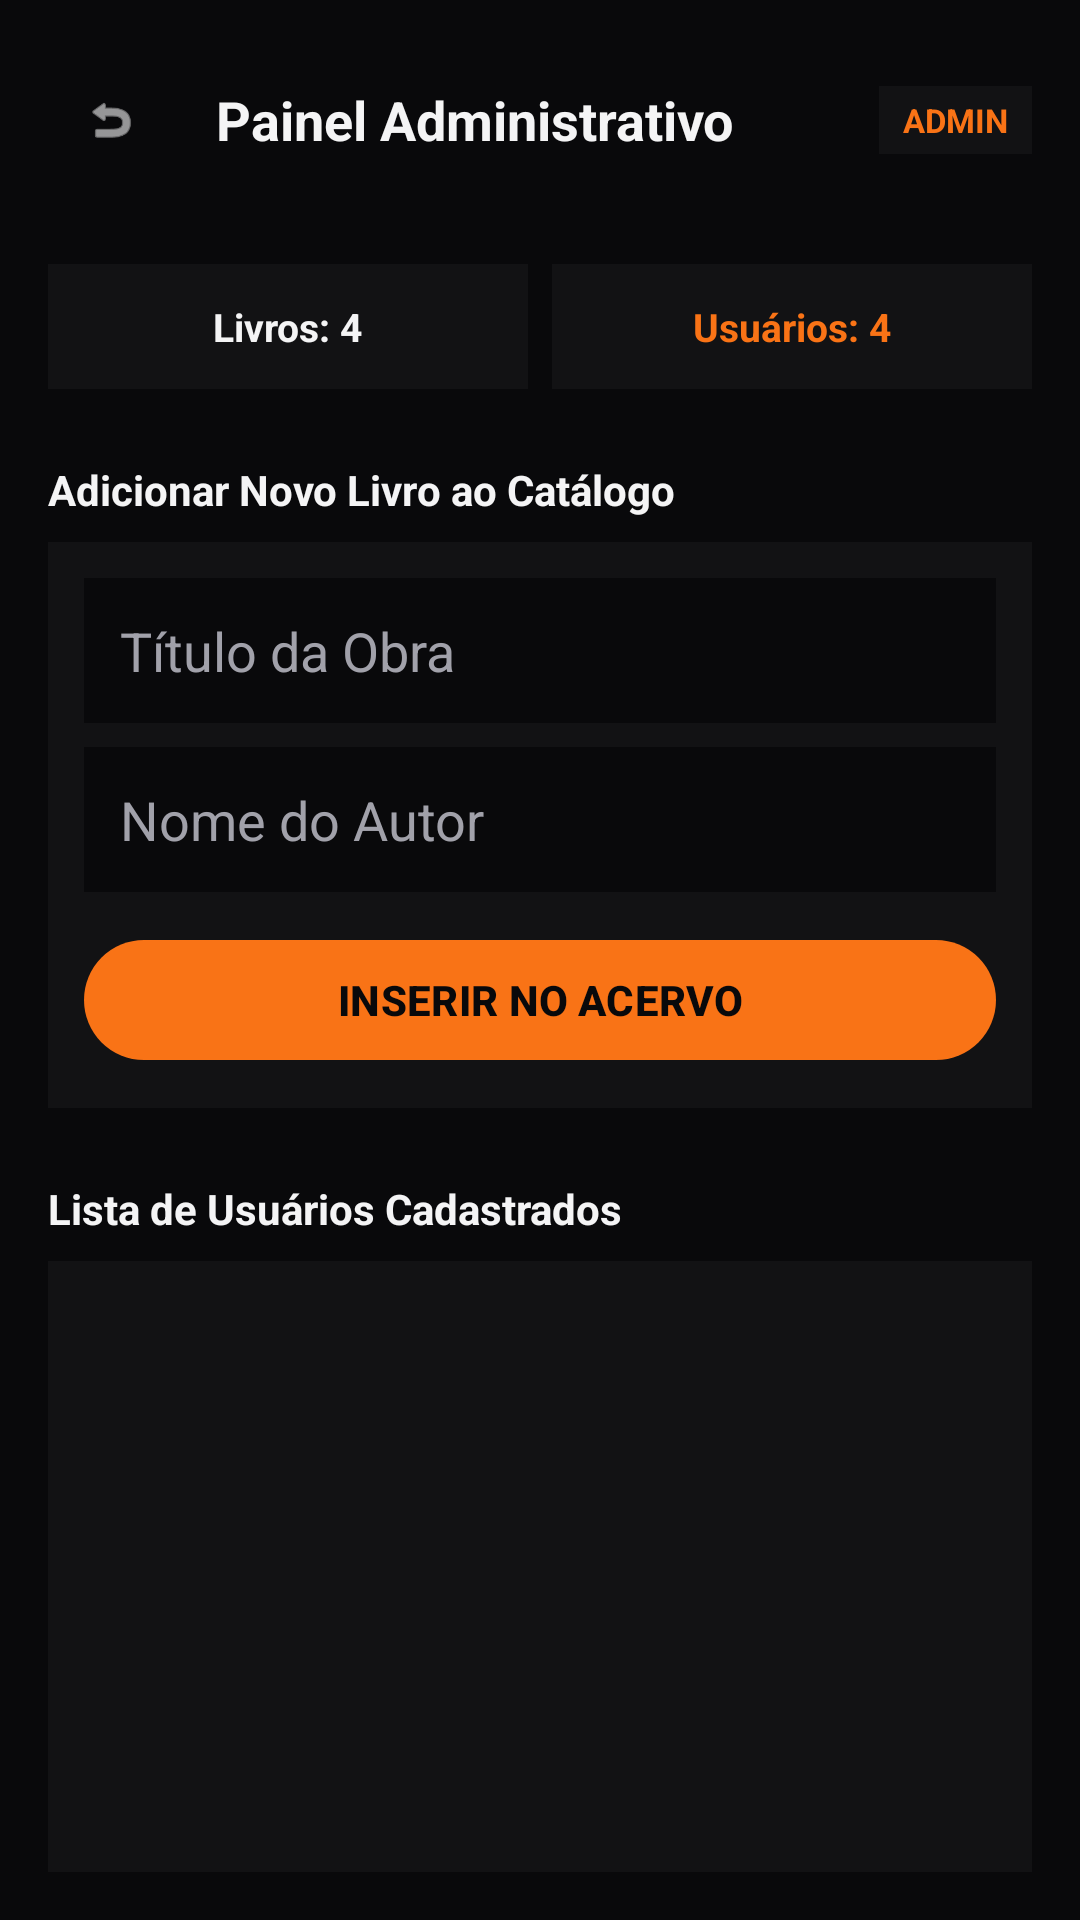

Here is an Android app screen rendered from its layout file. Give the layout XML and the strings, colors and styles it references.
<!-- AndroidManifest.xml: activity theme Theme.BookVerse.NoActionBar -->
<!-- res/layout/activity_admin_panel.xml -->
<?xml version="1.0" encoding="utf-8"?>
<LinearLayout xmlns:android="http://schemas.android.com/apk/res/android"
    xmlns:app="http://schemas.android.com/apk/res-auto"
    android:layout_width="match_parent"
    android:layout_height="match_parent"
    android:orientation="vertical"
    android:background="@color/black_bg"
    android:padding="16dp">

    
    <LinearLayout
        android:layout_width="match_parent"
        android:layout_height="wrap_content"
        android:orientation="horizontal"
        android:gravity="center_vertical"
        android:layout_marginBottom="24dp">

        <com.google.android.material.button.MaterialButton
            android:id="@+id/btnBack"
            android:layout_width="48dp"
            android:layout_height="48dp"
            style="@style/Widget.Material3.Button.TextButton"
            app:icon="@android:drawable/ic_menu_revert"
            app:iconTint="@color/zinc_100" />

        <TextView
            android:layout_width="0dp"
            android:layout_height="wrap_content"
            android:layout_weight="1"
            android:text="Painel Administrativo"
            android:textColor="@color/zinc_100"
            android:textSize="18sp"
            android:textStyle="bold"
            android:layout_marginStart="8dp" />

        <TextView
            android:layout_width="wrap_content"
            android:layout_height="wrap_content"
            android:text="ADMIN"
            android:textColor="@color/orange_admin"
            android:textSize="11sp"
            android:textStyle="bold"
            android:background="@color/card_bg"
            android:paddingHorizontal="8dp"
            android:paddingVertical="4dp" />
    </LinearLayout>

    
    <LinearLayout
        android:layout_width="match_parent"
        android:layout_height="wrap_content"
        android:orientation="horizontal"
        android:layout_marginBottom="24dp">

        <LinearLayout
            android:layout_width="0dp"
            android:layout_height="wrap_content"
            android:layout_weight="1"
            android:orientation="vertical"
            android:background="@color/card_bg"
            android:padding="12dp"
            android:layout_marginEnd="4dp"
            android:gravity="center">

            <TextView
                android:id="@+id/txtStatsBooks"
                android:layout_width="wrap_content"
                android:layout_height="wrap_content"
                android:text="Livros: 4"
                android:textColor="@color/zinc_100"
                android:textSize="13sp"
                android:textStyle="bold" />
        </LinearLayout>

        <LinearLayout
            android:layout_width="0dp"
            android:layout_height="wrap_content"
            android:layout_weight="1"
            android:orientation="vertical"
            android:background="@color/card_bg"
            android:padding="12dp"
            android:layout_marginStart="4dp"
            android:gravity="center">

            <TextView
                android:id="@+id/txtStatsUsers"
                android:layout_width="wrap_content"
                android:layout_height="wrap_content"
                android:text="Usuários: 4"
                android:textColor="@color/orange_admin"
                android:textSize="13sp"
                android:textStyle="bold" />
        </LinearLayout>
    </LinearLayout>

    
    <TextView
        android:layout_width="wrap_content"
        android:layout_height="wrap_content"
        android:text="Adicionar Novo Livro ao Catálogo"
        android:textColor="@color/zinc_100"
        android:textSize="14sp"
        android:textStyle="bold"
        android:layout_marginBottom="8dp" />

    <LinearLayout
        android:layout_width="match_parent"
        android:layout_height="wrap_content"
        android:orientation="vertical"
        android:background="@color/card_bg"
        android:padding="12dp"
        android:layout_marginBottom="24dp">

        <EditText
            android:id="@+id/editNewBookTitle"
            android:layout_width="match_parent"
            android:layout_height="wrap_content"
            android:hint="Título da Obra"
            android:textColor="@color/zinc_100"
            android:textColorHint="@color/zinc_400"
            android:layout_marginBottom="8dp"
            android:padding="12dp"
            android:background="@color/black_bg" />

        <EditText
            android:id="@+id/editNewBookAuthor"
            android:layout_width="match_parent"
            android:layout_height="wrap_content"
            android:hint="Nome do Autor"
            android:textColor="@color/zinc_100"
            android:textColorHint="@color/zinc_400"
            android:layout_marginBottom="12dp"
            android:padding="12dp"
            android:background="@color/black_bg" />

        <com.google.android.material.button.MaterialButton
            android:id="@+id/btnAddBook"
            android:layout_width="match_parent"
            android:layout_height="wrap_content"
            android:text="INSERIR NO ACERVO"
            android:textColor="@color/black_bg"
            app:backgroundTint="@color/orange_admin"
            android:textStyle="bold" />
    </LinearLayout>

    
    <TextView
        android:layout_width="wrap_content"
        android:layout_height="wrap_content"
        android:text="Lista de Usuários Cadastrados"
        android:textColor="@color/zinc_100"
        android:textSize="14sp"
        android:textStyle="bold"
        android:layout_marginBottom="8dp" />

    <ListView
        android:id="@+id/listUsersView"
        android:layout_width="match_parent"
        android:layout_height="0dp"
        android:layout_weight="1"
        android:background="@color/card_bg"
        android:divider="@color/zinc_800"
        android:dividerHeight="1dp" />

</LinearLayout>
<!-- resources referenced by this layout -->
<resources>
  <color name="black_bg">#09090b</color>
  <color name="card_bg">#121214</color>
  <color name="orange_admin">#f97316</color>
  <color name="zinc_100">#f4f4f5</color>
  <color name="zinc_400">#a1a1aa</color>
  <color name="zinc_800">#27272a</color>
  <style name="Theme.BookVerse.NoActionBar">
          <item name="windowActionBar">false</item>
          <item name="windowNoTitle">true</item>
      </style>
</resources>
